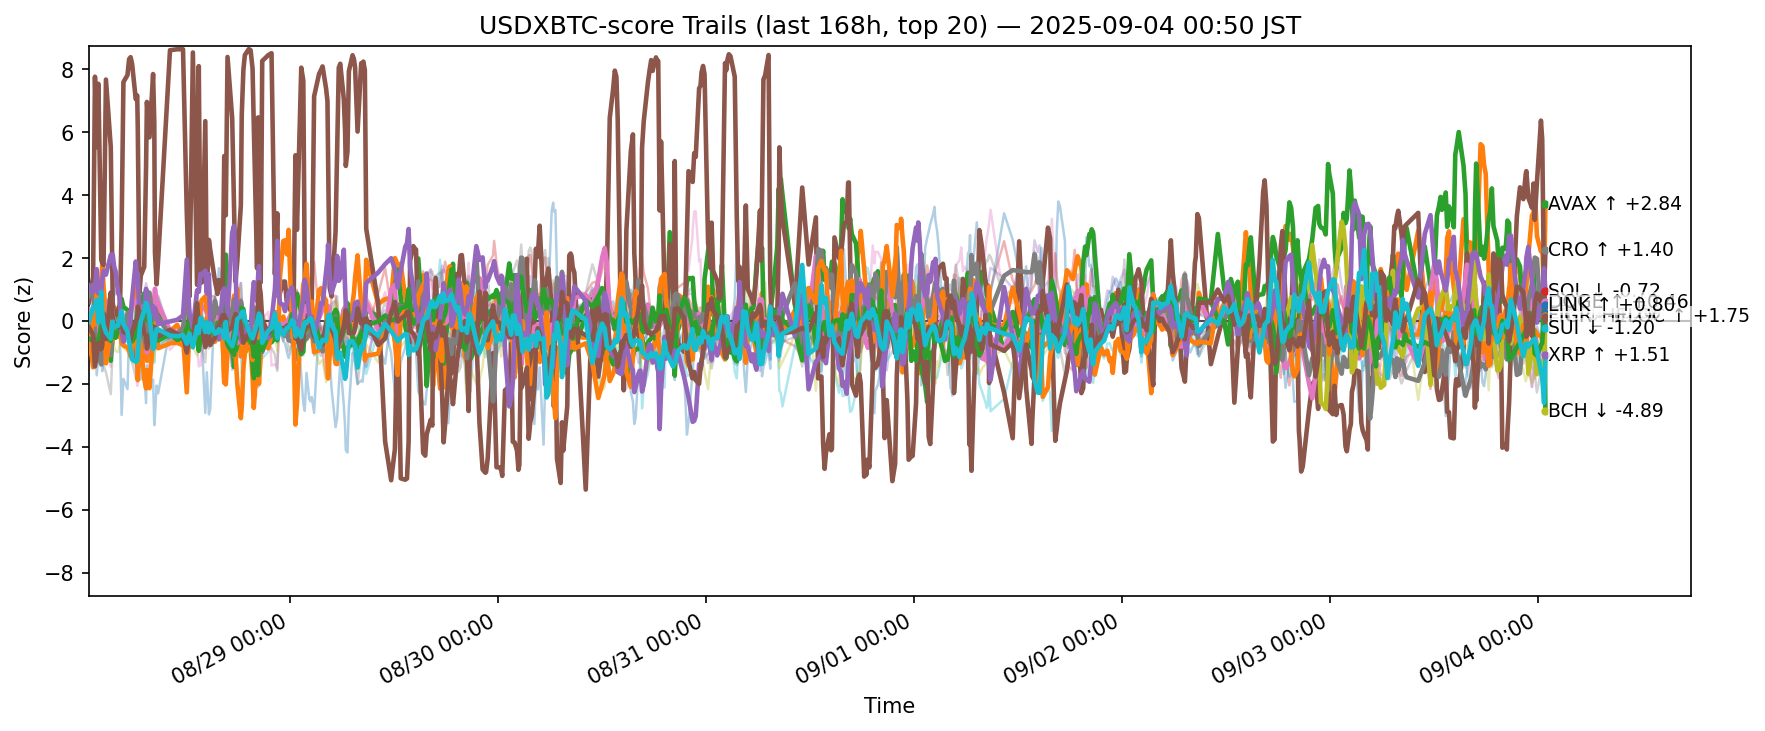

Data behind this chart, as committed beside it:
ts, side, symbol, score
2025-08-27 15:50:57.894329+00:00, usdxbtc, ADA, -0.1794
2025-08-27 15:50:57.894329+00:00, usdxbtc, AVAX, -0.3699
2025-08-27 15:50:57.894329+00:00, usdxbtc, BCH, -0.008571
2025-08-27 15:50:57.894329+00:00, usdxbtc, BNB, -0.09333
2025-08-27 15:50:57.894329+00:00, usdxbtc, BTC, -0.231
2025-08-27 15:50:57.894329+00:00, usdxbtc, CRO, 0.5957
2025-08-27 15:50:57.894329+00:00, usdxbtc, DOGE, 0.3643
2025-08-27 15:50:57.894329+00:00, usdxbtc, ETH, 0.7855
2025-08-27 15:50:57.894329+00:00, usdxbtc, HBAR, -0.3991
2025-08-27 15:50:57.894329+00:00, usdxbtc, HYPE, 0.4739
2025-08-27 15:50:57.894329+00:00, usdxbtc, LINK, -1.019
2025-08-27 15:50:57.894329+00:00, usdxbtc, LTC, -0.5579
2025-08-27 15:50:57.894329+00:00, usdxbtc, SHIB, -0.009675
2025-08-27 15:50:57.894329+00:00, usdxbtc, SOL, 1.122
2025-08-27 15:50:57.894329+00:00, usdxbtc, SUI, -0.1899
2025-08-27 15:50:57.894329+00:00, usdxbtc, TON, -0.4473
2025-08-27 15:50:57.894329+00:00, usdxbtc, TRX, -0.4749
2025-08-27 15:50:57.894329+00:00, usdxbtc, UNI, 0.6165
2025-08-27 15:50:57.894329+00:00, usdxbtc, XLM, -0.6442
2025-08-27 15:50:57.894329+00:00, usdxbtc, XRP, -0.02246
2025-08-27 16:20:43.383906+00:00, usdxbtc, ADA, -0.9566
2025-08-27 16:20:43.383906+00:00, usdxbtc, AVAX, -1.476
2025-08-27 16:20:43.383906+00:00, usdxbtc, BCH, -0.6494
2025-08-27 16:20:43.383906+00:00, usdxbtc, BNB, 0.3186
2025-08-27 16:20:43.383906+00:00, usdxbtc, BTC, 0.357
2025-08-27 16:20:43.383906+00:00, usdxbtc, CRO, 1.397
2025-08-27 16:20:43.383906+00:00, usdxbtc, DOGE, 0.1108
2025-08-27 16:20:43.383906+00:00, usdxbtc, ETH, 1.151
2025-08-27 16:20:43.383906+00:00, usdxbtc, HBAR, -0.003642
2025-08-27 16:20:43.383906+00:00, usdxbtc, HYPE, 0.972
2025-08-27 16:20:43.383906+00:00, usdxbtc, LINK, 0.1105
2025-08-27 16:20:43.383906+00:00, usdxbtc, LTC, -0.6453
2025-08-27 16:20:43.383906+00:00, usdxbtc, SHIB, -0.2347
2025-08-27 16:20:43.383906+00:00, usdxbtc, SOL, 0.9053
2025-08-27 16:20:43.383906+00:00, usdxbtc, SUI, -0.4396
2025-08-27 16:20:43.383906+00:00, usdxbtc, TON, -0.3125
2025-08-27 16:20:43.383906+00:00, usdxbtc, TRX, -0.006711
2025-08-27 16:20:43.383906+00:00, usdxbtc, UNI, -0.3822
2025-08-27 16:20:43.383906+00:00, usdxbtc, XLM, -1.407
2025-08-27 16:20:43.383906+00:00, usdxbtc, XRP, 0.4413
2025-08-27 16:33:42.430405+00:00, usdxbtc, ADA, -0.5347
2025-08-27 16:33:42.430405+00:00, usdxbtc, AVAX, -0.2418
2025-08-27 16:33:42.430405+00:00, usdxbtc, BCH, -1.317
2025-08-27 16:33:42.430405+00:00, usdxbtc, BNB, -0.3128
2025-08-27 16:33:42.430405+00:00, usdxbtc, BTC, -0.02492
2025-08-27 16:33:42.430405+00:00, usdxbtc, CRO, 7.766
2025-08-27 16:33:42.430405+00:00, usdxbtc, DOGE, -0.5079
2025-08-27 16:33:42.430405+00:00, usdxbtc, ETH, -0.5445
2025-08-27 16:33:42.430405+00:00, usdxbtc, HBAR, -0.1785
2025-08-27 16:33:42.430405+00:00, usdxbtc, HYPE, 0.6214
2025-08-27 16:33:42.430405+00:00, usdxbtc, LINK, -0.1063
2025-08-27 16:33:42.430405+00:00, usdxbtc, LTC, -0.5963
2025-08-27 16:33:42.430405+00:00, usdxbtc, SHIB, -0.6758
2025-08-27 16:33:42.430405+00:00, usdxbtc, SOL, 1.053
2025-08-27 16:33:42.430405+00:00, usdxbtc, SUI, -1.445
2025-08-27 16:33:42.430405+00:00, usdxbtc, TON, -0.3607
2025-08-27 16:33:42.430405+00:00, usdxbtc, TRX, -0.5492
2025-08-27 16:33:42.430405+00:00, usdxbtc, UNI, -1.559
2025-08-27 16:33:42.430405+00:00, usdxbtc, XLM, -1.295
2025-08-27 16:33:42.430405+00:00, usdxbtc, XRP, 0.3944
... 12,400 more rows
